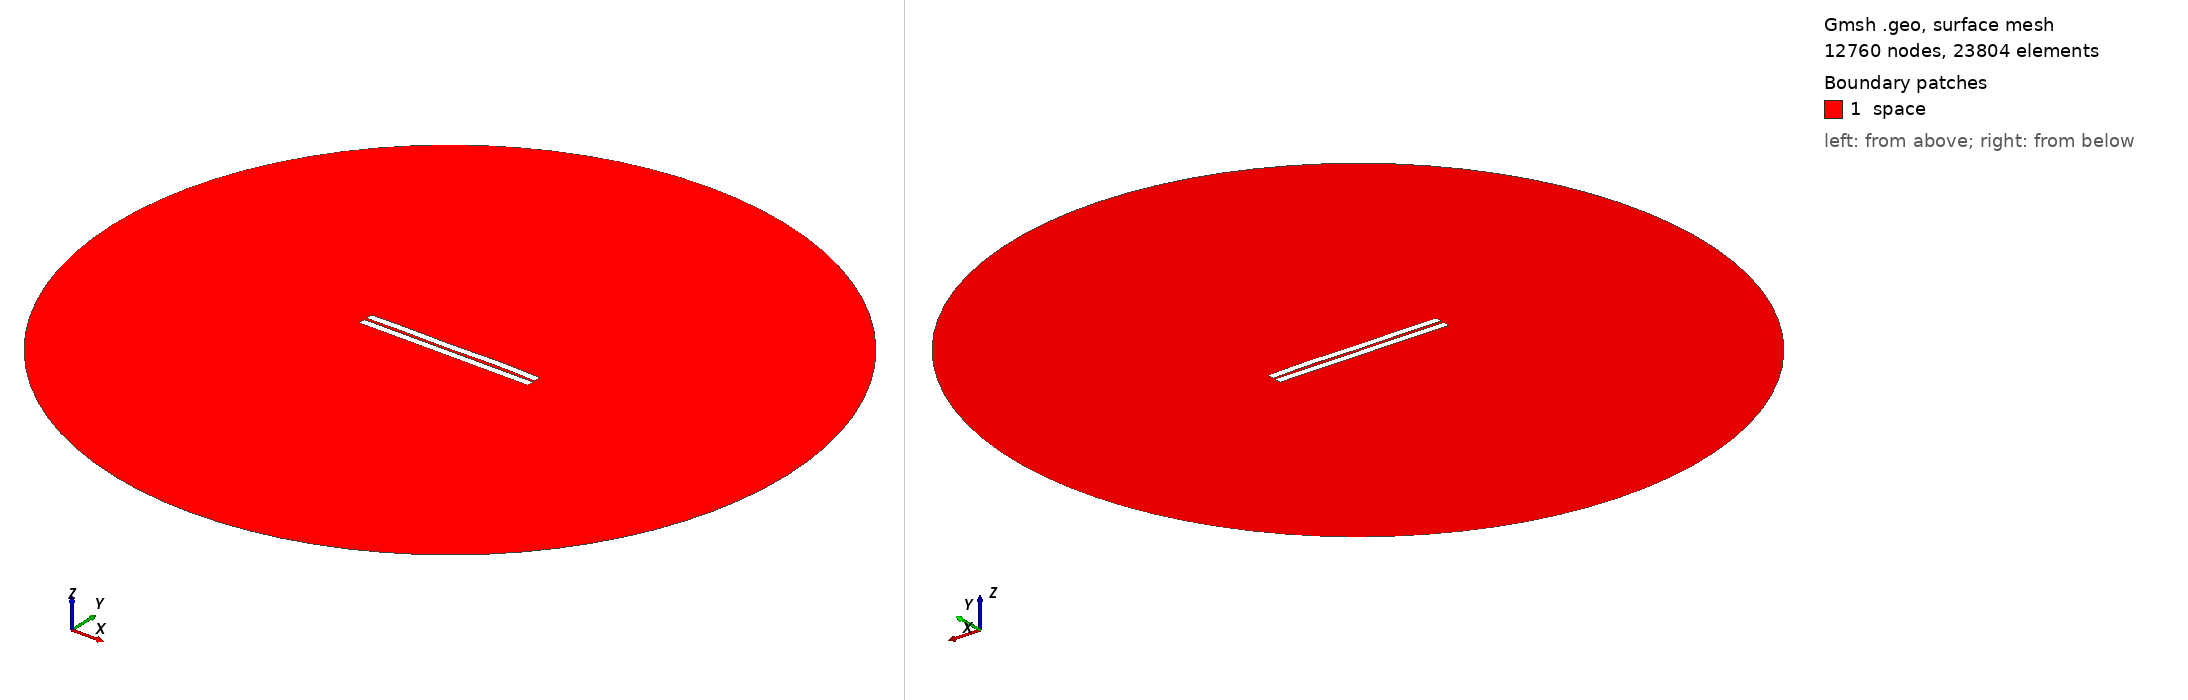

Gmsh geometry script, surface-meshed: 12760 nodes, 23804 surface elements. Boundary patches (legend numbers): 1 space. Left view from above one corner, right view from below the opposite corner. Legend entries are the model's physical surfaces. The drawing asked Gmsh for element sizes between 1% and 20% of the model's largest extent; the script's own settings can give other sizes.

=== 460.geo (drawn) ===
//---------------------------------------
// Geometry kernel
//---------------------------------------

SetFactory("OpenCASCADE");



//---------------------------------------
// Parameters of the geometry
//---------------------------------------

// Overetch of the upper plate
overetch = 0.0;

// Distance between the plates
distance = 1.5;

// Discretization over the x axis (for the deformation)
nx = 50; 

// Length of the plate
L = 100 - overetch; 

// Number of modes
n = 4; 

// 1st mode coefficient
coeff(1) = 0.07499999999999998;
beta(1) = 0.596864 * 3.1415926535 / L;

// 2nd mode coefficient
coeff(2) = 0.07499999999999998;
beta(2) = 1.49418 * 3.1415926535 / L;

// 3rd mode coefficient
coeff(3) = -0.075;
beta(3) = 2.50025 * 3.1415926535 / L;

// 4th mode coefficient
coeff(4) = 0.15;
beta(4) = 3.49999 * 3.1415926535 / L;



//---------------------------------------
// Upper plate (deformed rectangle)
//---------------------------------------

// Coordiantes of the upper plate
xmin = -50;
xmax = 50 - overetch;

// Height of the upper plate
yheight = 4 - 2 * overetch;

// Indexes of the points
UpperID[] = {};
LowerID[] = {};
LeftID[] = {};
RightID[] = {};

// Point index
p = 1;

// Horizontal edges
For i In {1:nx}
    x = xmin + (i-1)*(xmax - xmin)/(nx-1);

    y_bottom = distance / 2 + overetch;
    For j In {1:n}
        C = (Cosh(beta(j)*L) + Cos(beta(j)*L)) / (Sinh(beta(j)*L) + Sin(beta(j)*L));
        y_bottom  = y_bottom + coeff(j) * (Cosh(beta(j)*(x+50)) - Cos(beta(j)*(x+50)) - C * (Sinh(beta(j)*(x+50)) - Sin(beta(j)*(x+50))));
    EndFor

    y_top = y_bottom + yheight;

    Point(p) = {x, y_top, 0, 1.0};
    UpperID[i] = p;
    p = p + 1;

    Point(p) = {x, y_bottom, 0, 1.0};
    LowerID[i] = p;
    p = p + 1;
EndFor

// Create point lists
UpperPts[] = {}; LowerPts[] = {};
For i In {1:nx}
  UpperPts[] += {UpperID[i]};
  LowerPts[] += {LowerID[i]};
EndFor

// Build splines
Spline(1) = {UpperPts[]};
Spline(2) = {LowerPts[]};
Line(3) = {LowerPts[nx-1], UpperPts[nx-1]};
Line(4) = {LowerPts[0], UpperPts[0]};

// Build the plane surface
Curve Loop(1) = {2, 3, -1, -4};
Plane Surface(1) = {1};



//---------------------------------------
// Lower plate (rectangle)
//---------------------------------------

// Vertices
Point(1001) = {-50, -1, 0, 1.0};
Point(1002) = { 50, -1, 0, 1.0};
Point(1003) = { 50,  -5, 0, 1.0};
Point(1004) = {-50,  -5, 0, 1.0};

// Edges
Line(5) = {1001, 1002};
Line(6) = {1002, 1003};
Line(7) = {1003, 1004};
Line(8) = {1004, 1001};

// Plane surface
Line Loop(2) = {5, 6, 7, 8};
Plane Surface(2) = {2}; 



//---------------------------------------
// Outer (fictious) boundary
//---------------------------------------

// Points
Point(1005) = {0, 0, 0};       // Center
Point(1006) = {200, 0, 0};     // Start point
Point(1007) = {0, 200, 0};     // 90 degrees
Point(1008) = {-200, 0, 0};    // 180 degrees
Point(1009) = {0, -200, 0};    // 270 degrees

// Circle arcs (each needs start, center, end)
Circle(9) = {1006, 1005, 1007};
Circle(10) = {1007, 1005, 1008};
Circle(11) = {1008, 1005, 1009};
Circle(12) = {1009, 1005, 1006};

// Plane surface for the entire domain
Curve Loop(3) = {9, 10, 11, 12};
Surface(3) = {3};

// Subtract the plates from the whole domain to obtain the actual domain where we want to solve the equations
BooleanDifference{ Surface{3}; Delete; }{ Surface{1}; Surface{2}; Delete; }




//---------------------------------------
// Transfinite Lines/Curves
//---------------------------------------

// Set the number of points on the boundaries
r = 7;

// Plates
Transfinite Curve {1, 2} = 50*r Using Progression 1;
Transfinite Curve {3, 4} = 2*r Using Progression 1;
Transfinite Line {5, 7} = 50*r Using Progression 1;
Transfinite Line {6, 8} = 2*r Using Progression 1;

// Outer boundary
Transfinite Line {9, 10, 11, 12} = 20 Using Progression 1;



//---------------------------------------
// Physical groups
//---------------------------------------                

// Physical curves (boundaries)
Physical Line("force_segment", 10) = {2};
Physical Line("upper_plate", 11) = {1, 3, 4};
Physical Line("lower_plate", 12) = {5, 6, 7, 8};
Physical Line("boundary", 20) = {9, 10, 11, 12};

// Physical Surfaces
Physical Surface("space", 30) = {3};



//---------------------------------------
// 6. Generate the Mesh
//---------------------------------------

// 2D mesh generation
Mesh 2;
